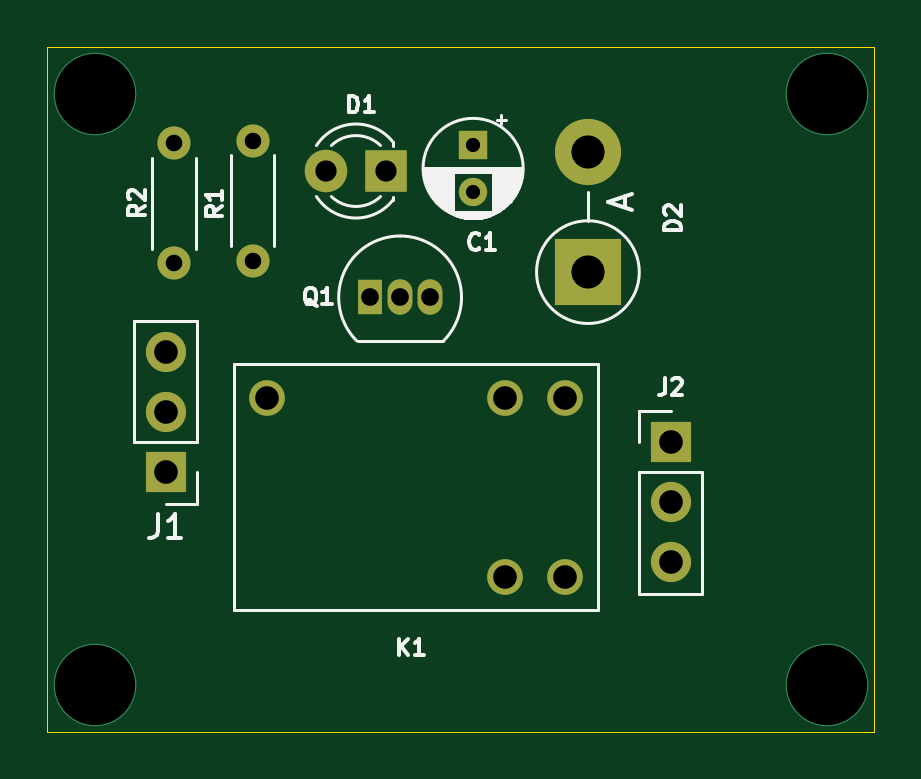
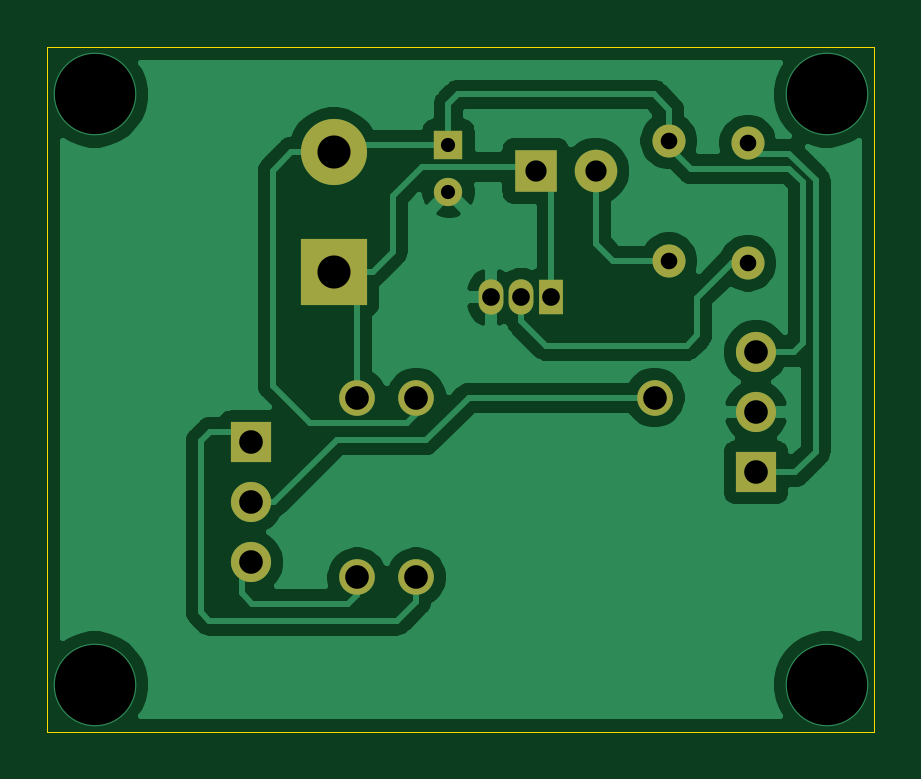
Circuit board: 11 layer files. Board 35.0 x 29.0 mm.
- bottom_copper: SINGLE CHANNEL RELAY MODULE-B_Cu.gbr (46319 bytes)
- bottom_mask: SINGLE CHANNEL RELAY MODULE-B_Mask.gbr (1738 bytes)
- paste: SINGLE CHANNEL RELAY MODULE-B_Paste.gbr (495 bytes)
- bottom_silk: SINGLE CHANNEL RELAY MODULE-B_SilkS.gbr (496 bytes)
- outline: SINGLE CHANNEL RELAY MODULE-Edge_Cuts.gbr (896 bytes)
- top_copper: SINGLE CHANNEL RELAY MODULE-F_Cu.gbr (3151 bytes)
- top_mask: SINGLE CHANNEL RELAY MODULE-F_Mask.gbr (1738 bytes)
- paste: SINGLE CHANNEL RELAY MODULE-F_Paste.gbr (495 bytes)
- top_silk: SINGLE CHANNEL RELAY MODULE-F_SilkS.gbr (12638 bytes)
- drill: SINGLE CHANNEL RELAY MODULE-NPTH.drl (284 bytes)
- drill: SINGLE CHANNEL RELAY MODULE-PTH.drl (855 bytes)

=== bottom_copper: SINGLE CHANNEL RELAY MODULE-B_Cu.gbr (46319 bytes, source omitted) ===
=== bottom_mask: SINGLE CHANNEL RELAY MODULE-B_Mask.gbr ===
%TF.GenerationSoftware,KiCad,Pcbnew,(5.1.12)-1*%
%TF.CreationDate,2023-08-22T21:21:53+05:30*%
%TF.ProjectId,SINGLE CHANNEL RELAY MODULE,53494e47-4c45-4204-9348-414e4e454c20,rev?*%
%TF.SameCoordinates,Original*%
%TF.FileFunction,Soldermask,Bot*%
%TF.FilePolarity,Negative*%
%FSLAX46Y46*%
G04 Gerber Fmt 4.6, Leading zero omitted, Abs format (unit mm)*
G04 Created by KiCad (PCBNEW (5.1.12)-1) date 2023-08-22 21:21:53*
%MOMM*%
%LPD*%
G01*
G04 APERTURE LIST*
%ADD10O,2.800000X2.800000*%
%ADD11R,2.800000X2.800000*%
%ADD12C,1.200000*%
%ADD13R,1.200000X1.200000*%
%ADD14O,1.400000X1.400000*%
%ADD15C,1.400000*%
%ADD16R,1.050000X1.500000*%
%ADD17O,1.050000X1.500000*%
%ADD18C,1.508000*%
%ADD19O,1.700000X1.700000*%
%ADD20R,1.700000X1.700000*%
%ADD21C,1.800000*%
%ADD22R,1.800000X1.800000*%
G04 APERTURE END LIST*
D10*
%TO.C,D2*%
X160880000Y-77450000D03*
D11*
X160880000Y-82530000D03*
%TD*%
D12*
%TO.C,C1*%
X156020000Y-79140000D03*
D13*
X156020000Y-77140000D03*
%TD*%
D14*
%TO.C,R2*%
X143350000Y-77070000D03*
D15*
X143350000Y-82150000D03*
%TD*%
D14*
%TO.C,R1*%
X146690000Y-82050000D03*
D15*
X146690000Y-76970000D03*
%TD*%
D16*
%TO.C,Q1*%
X151660000Y-83600000D03*
D17*
X154200000Y-83600000D03*
X152930000Y-83600000D03*
%TD*%
D18*
%TO.C,K1*%
X159890000Y-95440000D03*
X157390000Y-95440000D03*
X159890000Y-87840000D03*
X157390000Y-87840000D03*
X147290000Y-87840000D03*
%TD*%
D19*
%TO.C,J2*%
X164390000Y-94820000D03*
X164390000Y-92280000D03*
D20*
X164390000Y-89740000D03*
%TD*%
D19*
%TO.C,J1*%
X143000000Y-85920000D03*
X143000000Y-88460000D03*
D20*
X143000000Y-91000000D03*
%TD*%
D21*
%TO.C,D1*%
X149790000Y-78250000D03*
D22*
X152330000Y-78250000D03*
%TD*%
M02*

=== paste: SINGLE CHANNEL RELAY MODULE-B_Paste.gbr ===
%TF.GenerationSoftware,KiCad,Pcbnew,(5.1.12)-1*%
%TF.CreationDate,2023-08-22T21:21:53+05:30*%
%TF.ProjectId,SINGLE CHANNEL RELAY MODULE,53494e47-4c45-4204-9348-414e4e454c20,rev?*%
%TF.SameCoordinates,Original*%
%TF.FileFunction,Paste,Bot*%
%TF.FilePolarity,Positive*%
%FSLAX46Y46*%
G04 Gerber Fmt 4.6, Leading zero omitted, Abs format (unit mm)*
G04 Created by KiCad (PCBNEW (5.1.12)-1) date 2023-08-22 21:21:53*
%MOMM*%
%LPD*%
G01*
G04 APERTURE LIST*
G04 APERTURE END LIST*
M02*

=== bottom_silk: SINGLE CHANNEL RELAY MODULE-B_SilkS.gbr ===
%TF.GenerationSoftware,KiCad,Pcbnew,(5.1.12)-1*%
%TF.CreationDate,2023-08-22T21:21:53+05:30*%
%TF.ProjectId,SINGLE CHANNEL RELAY MODULE,53494e47-4c45-4204-9348-414e4e454c20,rev?*%
%TF.SameCoordinates,Original*%
%TF.FileFunction,Legend,Bot*%
%TF.FilePolarity,Positive*%
%FSLAX46Y46*%
G04 Gerber Fmt 4.6, Leading zero omitted, Abs format (unit mm)*
G04 Created by KiCad (PCBNEW (5.1.12)-1) date 2023-08-22 21:21:53*
%MOMM*%
%LPD*%
G01*
G04 APERTURE LIST*
G04 APERTURE END LIST*
M02*

=== outline: SINGLE CHANNEL RELAY MODULE-Edge_Cuts.gbr ===
%TF.GenerationSoftware,KiCad,Pcbnew,(5.1.12)-1*%
%TF.CreationDate,2023-08-22T21:21:53+05:30*%
%TF.ProjectId,SINGLE CHANNEL RELAY MODULE,53494e47-4c45-4204-9348-414e4e454c20,rev?*%
%TF.SameCoordinates,Original*%
%TF.FileFunction,Profile,NP*%
%FSLAX46Y46*%
G04 Gerber Fmt 4.6, Leading zero omitted, Abs format (unit mm)*
G04 Created by KiCad (PCBNEW (5.1.12)-1) date 2023-08-22 21:21:53*
%MOMM*%
%LPD*%
G01*
G04 APERTURE LIST*
%TA.AperFunction,Profile*%
%ADD10C,0.050000*%
%TD*%
G04 APERTURE END LIST*
D10*
X173000000Y-73000000D02*
X168000000Y-73000000D01*
X173000000Y-102000000D02*
X173000000Y-73000000D01*
X138000000Y-102000000D02*
X173000000Y-102000000D01*
X138000000Y-99000000D02*
X138000000Y-102000000D01*
X138000000Y-73000000D02*
X139000000Y-73000000D01*
X138000000Y-99000000D02*
X138000000Y-73000000D01*
X139000000Y-73000000D02*
X168000000Y-73000000D01*
M02*

=== top_copper: SINGLE CHANNEL RELAY MODULE-F_Cu.gbr ===
%TF.GenerationSoftware,KiCad,Pcbnew,(5.1.12)-1*%
%TF.CreationDate,2023-08-22T21:21:53+05:30*%
%TF.ProjectId,SINGLE CHANNEL RELAY MODULE,53494e47-4c45-4204-9348-414e4e454c20,rev?*%
%TF.SameCoordinates,Original*%
%TF.FileFunction,Copper,L1,Top*%
%TF.FilePolarity,Positive*%
%FSLAX46Y46*%
G04 Gerber Fmt 4.6, Leading zero omitted, Abs format (unit mm)*
G04 Created by KiCad (PCBNEW (5.1.12)-1) date 2023-08-22 21:21:53*
%MOMM*%
%LPD*%
G01*
G04 APERTURE LIST*
%TA.AperFunction,ComponentPad*%
%ADD10O,2.800000X2.800000*%
%TD*%
%TA.AperFunction,ComponentPad*%
%ADD11R,2.800000X2.800000*%
%TD*%
%TA.AperFunction,ComponentPad*%
%ADD12C,1.200000*%
%TD*%
%TA.AperFunction,ComponentPad*%
%ADD13R,1.200000X1.200000*%
%TD*%
%TA.AperFunction,ComponentPad*%
%ADD14O,1.400000X1.400000*%
%TD*%
%TA.AperFunction,ComponentPad*%
%ADD15C,1.400000*%
%TD*%
%TA.AperFunction,ComponentPad*%
%ADD16R,1.050000X1.500000*%
%TD*%
%TA.AperFunction,ComponentPad*%
%ADD17O,1.050000X1.500000*%
%TD*%
%TA.AperFunction,ComponentPad*%
%ADD18C,1.508000*%
%TD*%
%TA.AperFunction,ComponentPad*%
%ADD19O,1.700000X1.700000*%
%TD*%
%TA.AperFunction,ComponentPad*%
%ADD20R,1.700000X1.700000*%
%TD*%
%TA.AperFunction,ComponentPad*%
%ADD21C,1.800000*%
%TD*%
%TA.AperFunction,ComponentPad*%
%ADD22R,1.800000X1.800000*%
%TD*%
%TA.AperFunction,ViaPad*%
%ADD23C,3.500000*%
%TD*%
G04 APERTURE END LIST*
D10*
%TO.P,D2,2*%
%TO.N,VCC*%
X160880000Y-77450000D03*
D11*
%TO.P,D2,1*%
%TO.N,Net-(D1-Pad1)*%
X160880000Y-82530000D03*
%TD*%
D12*
%TO.P,C1,2*%
%TO.N,Earth*%
X156020000Y-79140000D03*
D13*
%TO.P,C1,1*%
%TO.N,VCC*%
X156020000Y-77140000D03*
%TD*%
D14*
%TO.P,R2,2*%
%TO.N,Net-(J1-Pad1)*%
X143350000Y-77070000D03*
D15*
%TO.P,R2,1*%
%TO.N,Net-(Q1-Pad2)*%
X143350000Y-82150000D03*
%TD*%
D14*
%TO.P,R1,2*%
%TO.N,Net-(D1-Pad2)*%
X146690000Y-82050000D03*
D15*
%TO.P,R1,1*%
%TO.N,VCC*%
X146690000Y-76970000D03*
%TD*%
D16*
%TO.P,Q1,1*%
%TO.N,Net-(D1-Pad1)*%
X151660000Y-83600000D03*
D17*
%TO.P,Q1,3*%
%TO.N,Earth*%
X154200000Y-83600000D03*
%TO.P,Q1,2*%
%TO.N,Net-(Q1-Pad2)*%
X152930000Y-83600000D03*
%TD*%
D18*
%TO.P,K1,12*%
%TO.N,Net-(J2-Pad3)*%
X159890000Y-95440000D03*
%TO.P,K1,14*%
%TO.N,Net-(J2-Pad1)*%
X157390000Y-95440000D03*
%TO.P,K1,A1*%
%TO.N,Net-(D1-Pad1)*%
X159890000Y-87840000D03*
%TO.P,K1,A2*%
%TO.N,VCC*%
X157390000Y-87840000D03*
%TO.P,K1,11*%
%TO.N,Net-(J2-Pad2)*%
X147290000Y-87840000D03*
%TD*%
D19*
%TO.P,J2,3*%
%TO.N,Net-(J2-Pad3)*%
X164390000Y-94820000D03*
%TO.P,J2,2*%
%TO.N,Net-(J2-Pad2)*%
X164390000Y-92280000D03*
D20*
%TO.P,J2,1*%
%TO.N,Net-(J2-Pad1)*%
X164390000Y-89740000D03*
%TD*%
D19*
%TO.P,J1,3*%
%TO.N,VCC*%
X143000000Y-85920000D03*
%TO.P,J1,2*%
%TO.N,Earth*%
X143000000Y-88460000D03*
D20*
%TO.P,J1,1*%
%TO.N,Net-(J1-Pad1)*%
X143000000Y-91000000D03*
%TD*%
D21*
%TO.P,D1,2*%
%TO.N,Net-(D1-Pad2)*%
X149790000Y-78250000D03*
D22*
%TO.P,D1,1*%
%TO.N,Net-(D1-Pad1)*%
X152330000Y-78250000D03*
%TD*%
D23*
%TO.N,*%
X140000000Y-75000000D03*
X171000000Y-75000000D03*
X140000000Y-100000000D03*
X171000000Y-100000000D03*
%TD*%
M02*

=== top_mask: SINGLE CHANNEL RELAY MODULE-F_Mask.gbr ===
%TF.GenerationSoftware,KiCad,Pcbnew,(5.1.12)-1*%
%TF.CreationDate,2023-08-22T21:21:53+05:30*%
%TF.ProjectId,SINGLE CHANNEL RELAY MODULE,53494e47-4c45-4204-9348-414e4e454c20,rev?*%
%TF.SameCoordinates,Original*%
%TF.FileFunction,Soldermask,Top*%
%TF.FilePolarity,Negative*%
%FSLAX46Y46*%
G04 Gerber Fmt 4.6, Leading zero omitted, Abs format (unit mm)*
G04 Created by KiCad (PCBNEW (5.1.12)-1) date 2023-08-22 21:21:53*
%MOMM*%
%LPD*%
G01*
G04 APERTURE LIST*
%ADD10O,2.800000X2.800000*%
%ADD11R,2.800000X2.800000*%
%ADD12C,1.200000*%
%ADD13R,1.200000X1.200000*%
%ADD14O,1.400000X1.400000*%
%ADD15C,1.400000*%
%ADD16R,1.050000X1.500000*%
%ADD17O,1.050000X1.500000*%
%ADD18C,1.508000*%
%ADD19O,1.700000X1.700000*%
%ADD20R,1.700000X1.700000*%
%ADD21C,1.800000*%
%ADD22R,1.800000X1.800000*%
G04 APERTURE END LIST*
D10*
%TO.C,D2*%
X160880000Y-77450000D03*
D11*
X160880000Y-82530000D03*
%TD*%
D12*
%TO.C,C1*%
X156020000Y-79140000D03*
D13*
X156020000Y-77140000D03*
%TD*%
D14*
%TO.C,R2*%
X143350000Y-77070000D03*
D15*
X143350000Y-82150000D03*
%TD*%
D14*
%TO.C,R1*%
X146690000Y-82050000D03*
D15*
X146690000Y-76970000D03*
%TD*%
D16*
%TO.C,Q1*%
X151660000Y-83600000D03*
D17*
X154200000Y-83600000D03*
X152930000Y-83600000D03*
%TD*%
D18*
%TO.C,K1*%
X159890000Y-95440000D03*
X157390000Y-95440000D03*
X159890000Y-87840000D03*
X157390000Y-87840000D03*
X147290000Y-87840000D03*
%TD*%
D19*
%TO.C,J2*%
X164390000Y-94820000D03*
X164390000Y-92280000D03*
D20*
X164390000Y-89740000D03*
%TD*%
D19*
%TO.C,J1*%
X143000000Y-85920000D03*
X143000000Y-88460000D03*
D20*
X143000000Y-91000000D03*
%TD*%
D21*
%TO.C,D1*%
X149790000Y-78250000D03*
D22*
X152330000Y-78250000D03*
%TD*%
M02*

=== paste: SINGLE CHANNEL RELAY MODULE-F_Paste.gbr ===
%TF.GenerationSoftware,KiCad,Pcbnew,(5.1.12)-1*%
%TF.CreationDate,2023-08-22T21:21:53+05:30*%
%TF.ProjectId,SINGLE CHANNEL RELAY MODULE,53494e47-4c45-4204-9348-414e4e454c20,rev?*%
%TF.SameCoordinates,Original*%
%TF.FileFunction,Paste,Top*%
%TF.FilePolarity,Positive*%
%FSLAX46Y46*%
G04 Gerber Fmt 4.6, Leading zero omitted, Abs format (unit mm)*
G04 Created by KiCad (PCBNEW (5.1.12)-1) date 2023-08-22 21:21:53*
%MOMM*%
%LPD*%
G01*
G04 APERTURE LIST*
G04 APERTURE END LIST*
M02*

=== top_silk: SINGLE CHANNEL RELAY MODULE-F_SilkS.gbr (12638 bytes, source omitted) ===
=== drill: SINGLE CHANNEL RELAY MODULE-NPTH.drl ===
M48
; DRILL file {KiCad (5.1.12)-1} date 08/22/23 21:21:49
; FORMAT={-:-/ absolute / inch / decimal}
; #@! TF.CreationDate,2023-08-22T21:21:49+05:30
; #@! TF.GenerationSoftware,Kicad,Pcbnew,(5.1.12)-1
; #@! TF.FileFunction,NonPlated,1,2,NPTH
FMAT,2
INCH
%
G90
G05
T0
M30

=== drill: SINGLE CHANNEL RELAY MODULE-PTH.drl ===
M48
; DRILL file {KiCad (5.1.12)-1} date 08/22/23 21:21:49
; FORMAT={-:-/ absolute / inch / decimal}
; #@! TF.CreationDate,2023-08-22T21:21:49+05:30
; #@! TF.GenerationSoftware,Kicad,Pcbnew,(5.1.12)-1
; #@! TF.FileFunction,Plated,1,2,PTH
FMAT,2
INCH
T1C0.0236
T2C0.0276
T3C0.0295
T4C0.0354
T5C0.0394
T6C0.0551
T7C0.1339
%
G90
G05
T1
X6.1425Y-3.037
X6.1425Y-3.1157
T2
X5.6437Y-3.0343
X5.6437Y-3.2343
X5.7752Y-3.0303
X5.7752Y-3.2303
T3
X5.9709Y-3.2913
X6.0209Y-3.2913
X6.0709Y-3.2913
T4
X5.8972Y-3.0807
X5.9972Y-3.0807
T5
X5.6299Y-3.3827
X5.6299Y-3.4827
X5.6299Y-3.5827
X5.7988Y-3.4583
X6.1965Y-3.4583
X6.1965Y-3.7575
X6.2949Y-3.4583
X6.2949Y-3.7575
X6.472Y-3.5331
X6.472Y-3.6331
X6.472Y-3.7331
T6
X6.3339Y-3.0492
X6.3339Y-3.2492
T7
X5.5118Y-2.9528
X5.5118Y-3.937
X6.7323Y-2.9528
X6.7323Y-3.937
T0
M30

